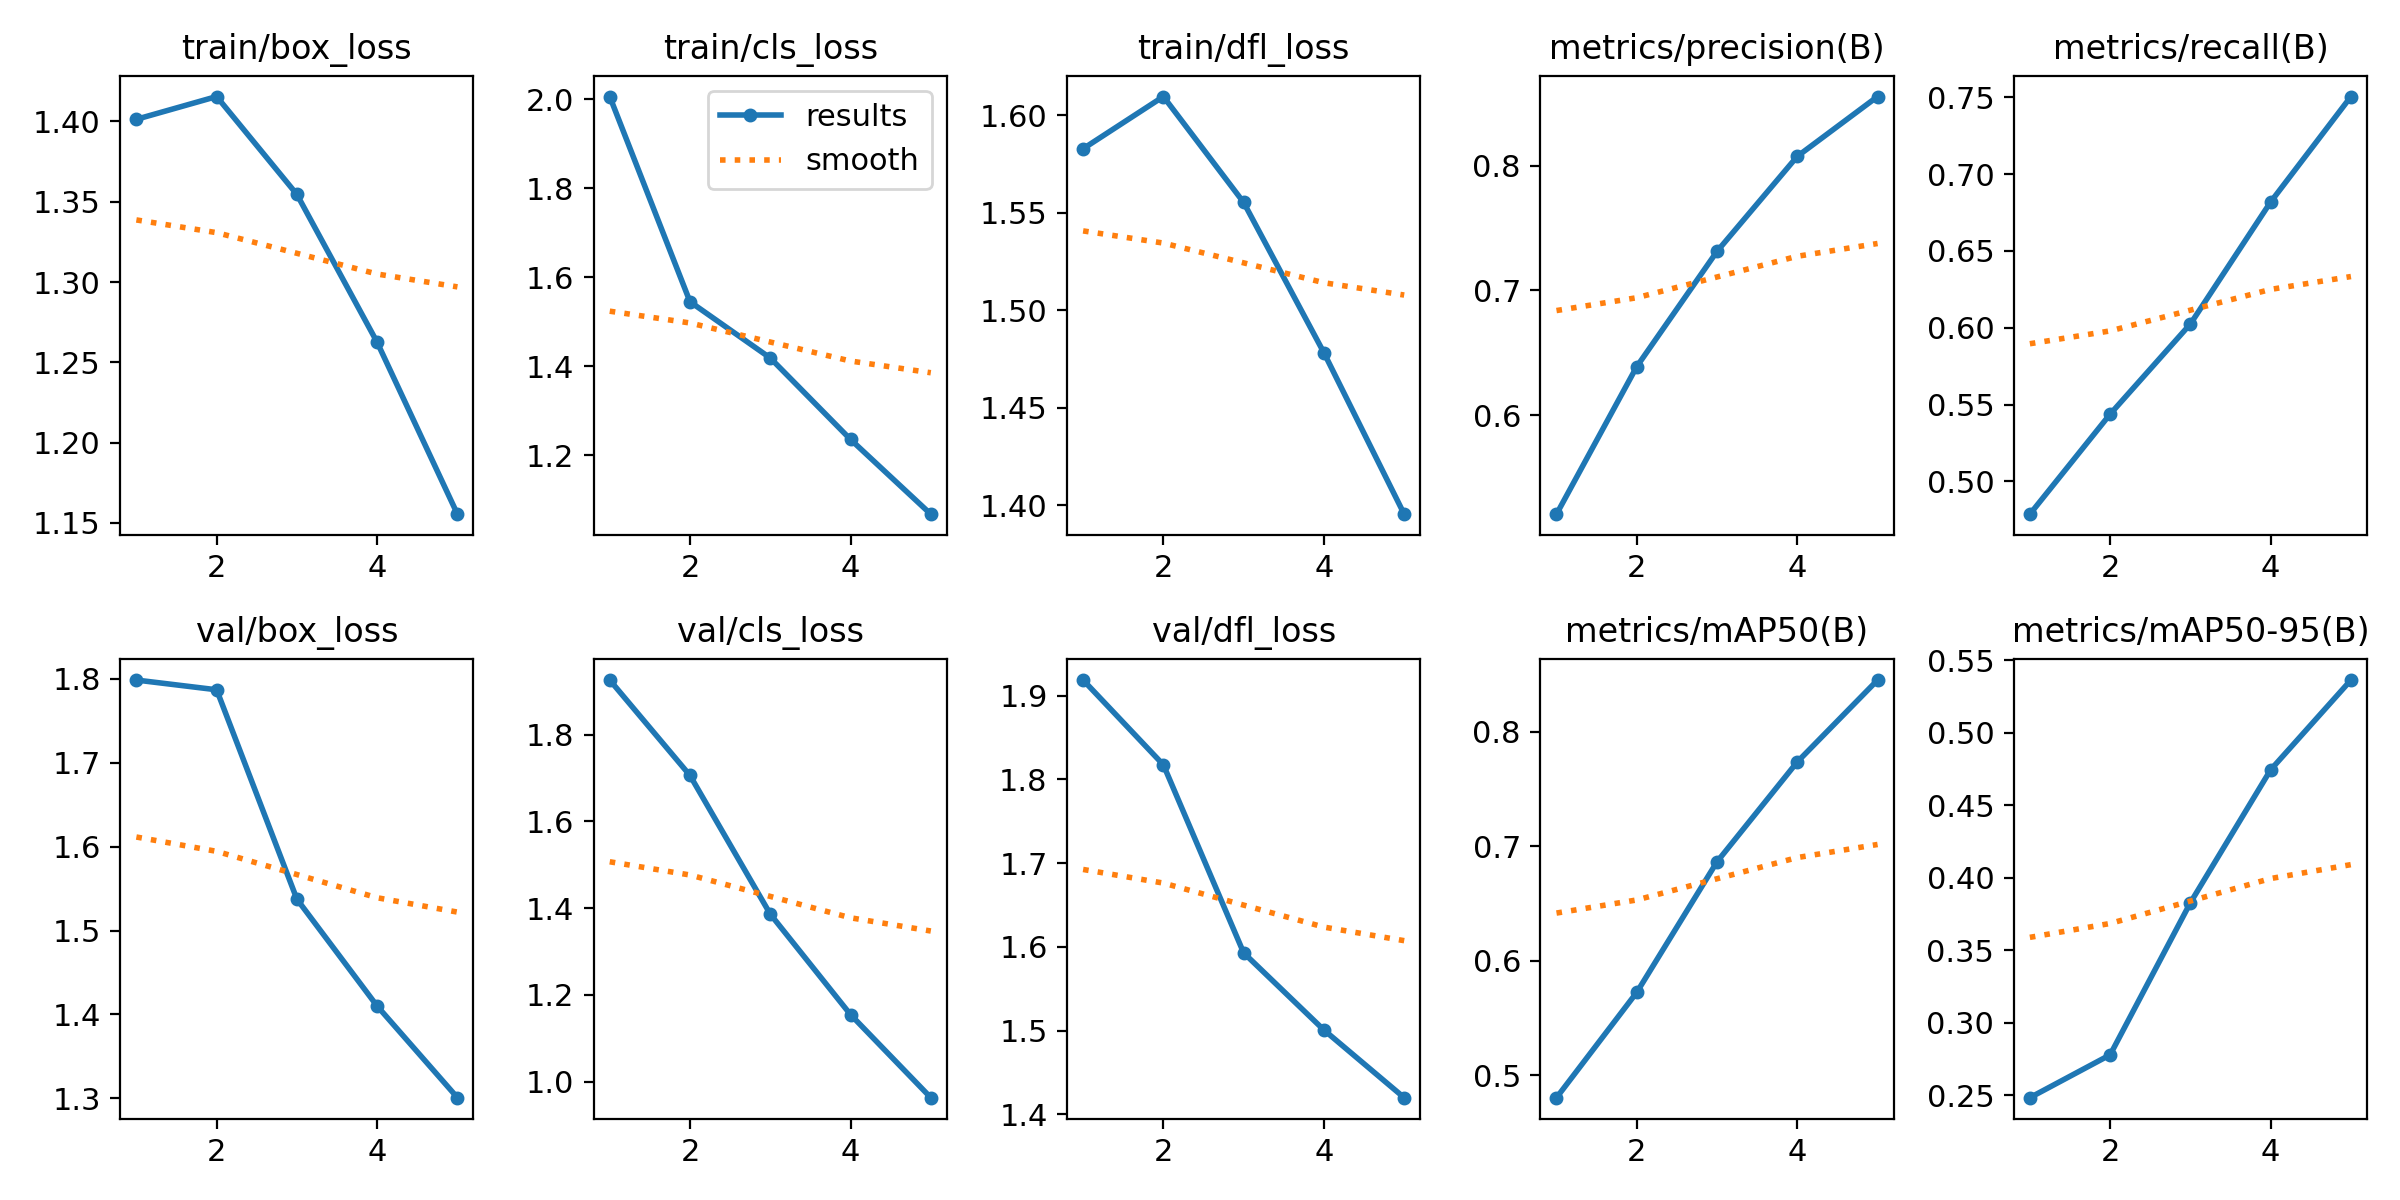

The file beside this chart, header and first rows:
epoch, time, train/box_loss, train/cls_loss, train/dfl_loss, metrics/precision(B), metrics/recall(B), metrics/mAP50(B), metrics/mAP50-95(B), val/box_loss, val/cls_loss, val/dfl_loss, lr/pg0, lr/pg1, lr/pg2
1, 178.2, 1.401, 2.006, 1.583, 0.5205, 0.4787, 0.4803, 0.2484, 1.798, 1.926, 1.918, 0.0006659, 0.0006659, 0.0006659
2, 335.2, 1.415, 1.545, 1.61, 0.6389, 0.5438, 0.5723, 0.2779, 1.787, 1.706, 1.817, 0.001069, 0.001069, 0.001069
3, 488.7, 1.355, 1.418, 1.555, 0.7314, 0.6025, 0.6865, 0.3829, 1.537, 1.386, 1.593, 0.001208, 0.001208, 0.001208
4, 641.3, 1.262, 1.235, 1.478, 0.8077, 0.6819, 0.7737, 0.4746, 1.41, 1.154, 1.501, 0.000812, 0.000812, 0.000812
5, 792.4, 1.155, 1.067, 1.395, 0.8557, 0.7505, 0.8453, 0.5365, 1.301, 0.9628, 1.42, 0.000416, 0.000416, 0.000416
